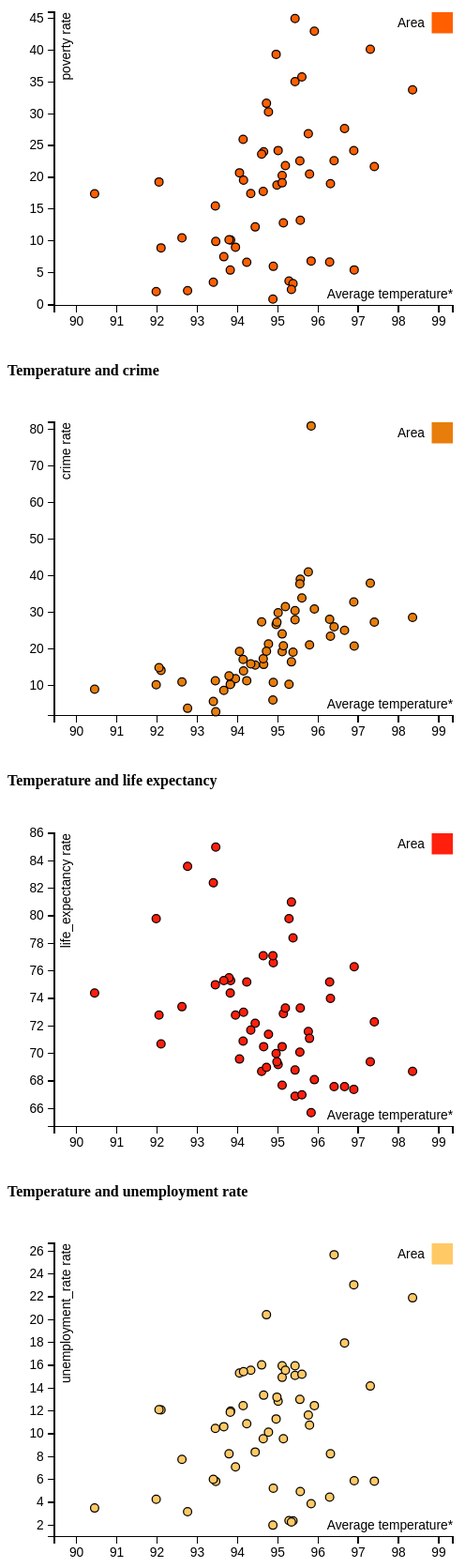
D3 v3 page, settled after 480 driven frames (8 s of simulated time); the page loaded 1 data file(s).


// ── js/scatterplot-script.js

/*
 * GLOBAL
 */


  var margin = {top: 20, right: 20, bottom: 30, left: 40},
      width = 400 - margin.left - margin.right,
      height = 300 - margin.top - margin.bottom;

  /*
   * value accessor - returns the value to encode for a given data object.
   * scale - maps value to a visual display encoding, such as a pixel position.
   * map function - maps from data value to display value
   * axis - sets up axis
   */

  // setup x
  var xValue = function(d) { return d.temp;}, // data -> value
      xScale = d3.scale.linear().range([0, width]), // value -> display
      xMap = function(d) { return xScale(xValue(d));}, // data -> display
      xAxis = d3.svg.axis().scale(xScale).orient("bottom");


      // add the tooltip area to the webpage
      var tooltip = d3.select("body").append("div")
          .attr("class", "tooltip")
          .style("opacity", 0);




            function responsivefy(svg) {
                // get container + svg aspect ratio
                var container = d3.select(svg.node().parentNode),
                    width = parseInt(svg.style("width")),
                    height = parseInt(svg.style("height")),
                    aspect = width / height;

                // add viewBox and preserveAspectRatio properties,
                // and call resize so that svg resizes on inital page load
                svg.attr("viewBox", "0 0 " + width + " " + height)
                    .attr("perserveAspectRatio", "xMinYMid")
                    .call(resize);

                // to register multiple listeners for same event type,
                // you need to add namespace, i.e., 'click.foo'
                // necessary if you call invoke this function for multiple svgs
                // api docs: https://github.com/mbostock/d3/wiki/Selections#on
                d3.select(window).on("resize." + container.attr("id"), resize);

                // get width of container and resize svg to fit it
                function resize() {
                    var targetWidth = parseInt(container.style("width"));
                    svg.attr("width", targetWidth);
                    svg.attr("height", Math.round(targetWidth / aspect));
                }
            }


/*
 * END GLOBAL
 */







    /*
     * START UNEMPLOYMENT PLOT
     */


    // setup y
    var yValue = function(d) { return d.unemployment_rate;}, // data -> value
        yScale = d3.scale.linear().range([height, 0]), // value -> display
        yMap = function(d) { return yScale(yValue(d));}, // data -> display
        yAxis = d3.svg.axis().scale(yScale).orient("left");

        // setup fill color
        var cValue = function(d) { return d.designation;},
            color = d3.scale.category10()
            	.range(['#ffc966']);


    // add the graph canvas to the body of the webpage
    var svg = d3.select("#unemployment_rate-scatterplot").append("svg")
        .attr("width", width + margin.left + margin.right)
        .attr("height", height + margin.top + margin.bottom)
         .call(responsivefy)
      .append("g")
        .attr("transform", "translate(" + margin.left + "," + margin.top + ")");



    // load data
    d3.csv("js/demographics.csv", function(error, data) {

      // change string (from CSV) into number format
      data.forEach(function(d) {
        d.temp = +d.temp;
        d.unemployment_rate = +d.unemployment_rate;
    //    console.log(d);
      });

      // don't want dots overlapping axis, so add in buffer to data domain
      xScale.domain([d3.min(data, xValue)-1, d3.max(data, xValue)+1]);
      yScale.domain([d3.min(data, yValue)-1, d3.max(data, yValue)+1]);

      // x-axis
      svg.append("g")
          .attr("class", "x axis")
          .attr("transform", "translate(0," + height + ")")
          .call(xAxis)
        .append("text")
          .attr("class", "label")
          .attr("x", width)
          .attr("y", -6)
          .style("text-anchor", "end")
          .text("Average temperature*");

      // y-axis
      svg.append("g")
          .attr("class", "y axis")
          .call(yAxis)
        .append("text")
          .attr("class", "label")
          .attr("transform", "rotate(-90)")
          .attr("y", 6)
          .attr("dy", ".71em")
          .style("text-anchor", "end")
          .text("unemployment_rate rate");

      // draw dots
      svg.selectAll(".dot")
          .data(data)
        .enter().append("circle")
          .attr("class", "dot")
          .attr("r", 3.5)
          .attr("cx", xMap)
          .attr("cy", yMap)
          .style("fill", function(d) { return color(cValue(d));})
          .on("mouseover", function(d) {
              tooltip.transition()
                   .duration(200)
                   .style("opacity", .9);
              tooltip.html("<div class=\"d3-box\"><strong>" + d.csa2010 + "</strong><br/> Temp = " + xValue(d) +"&#176;"
    	        + "<br>Unemployment= " + yValue(d) + "</div>")
                   .style("left", (d3.event.pageX + 5) + "px")
                   .style("top", (d3.event.pageY - 28) + "px");
          })
          .on("mouseout", function(d) {
              tooltip.transition()
                   .duration(500)
                   .style("opacity", 0);
          });

      // draw legend
      var legend = svg.selectAll(".legend")
          .data(color.domain())
        .enter().append("g")
          .attr("class", "legend")
          .attr("transform", function(d, i) { return "translate(0," + i * 20 + ")"; });

      // draw legend colored rectangles
      legend.append("rect")
          .attr("x", width - 18)
          .attr("width", 18)
          .attr("height", 18)
          .style("fill", color);

      // draw legend text
      legend.append("text")
          .attr("x", width - 24)
          .attr("y", 9)
          .attr("dy", ".35em")
          .style("text-anchor", "end")
          .text(function(d) { return d;})
    });

    /*
     * END UNEMPLOYMENT PLOT
     */



  /*
   * START LIFE EXP PLOT - ADD 1 TO ALL VARIABLES
   */


  // setup y
  var yValue1 = function(d) { return d.life_expectancy;}, // data -> value
      yScale1 = d3.scale.linear().range([height, 0]), // value -> display
      yMap1 = function(d) { return yScale1(yValue1(d));}, // data -> display
      yAxis1 = d3.svg.axis().scale(yScale1).orient("left");

      // setup fill color
      var cValue1 = function(d) { return d.designation;},
          color1 = d3.scale.category10()
          	.range(['#ff1f0d']);

  // add the graph canvas to the body of the webpage
  var svg1 = d3.select("#life_expectancy-scatterplot").append("svg")
      .attr("width", width + margin.left + margin.right)
      .attr("height", height + margin.top + margin.bottom)
       .call(responsivefy)
    .append("g")
      .attr("transform", "translate(" + margin.left + "," + margin.top + ")");



  // load data
  d3.csv("js/demographics.csv", function(error, data) {

    // change string (from CSV) into number format
    data.forEach(function(d) {
      d.temp = +d.temp;
      d.life_expectancy = +d.life_expectancy;
  //    console.log(d);
    });

    // don't want dots overlapping axis, so add in buffer to data domain
    xScale.domain([d3.min(data, xValue)-1, d3.max(data, xValue)+1]);
    yScale1.domain([d3.min(data, yValue1)-1, d3.max(data, yValue1)+1]);

    // x-axis
    svg1.append("g")
        .attr("class", "x axis")
        .attr("transform", "translate(0," + height + ")")
        .call(xAxis)
      .append("text")
        .attr("class", "label")
        .attr("x", width)
        .attr("y", -6)
        .style("text-anchor", "end")
        .text("Average temperature*");

    // y-axis
    svg1.append("g")
        .attr("class", "y axis")
        .call(yAxis1)
      .append("text")
        .attr("class", "label")
        .attr("transform", "rotate(-90)")
        .attr("y", 6)
        .attr("dy", ".71em")
        .style("text-anchor", "end")
        .text("life_expectancy rate");

    // draw dots
    svg1.selectAll(".dot")
        .data(data)
      .enter().append("circle")
        .attr("class", "dot")
        .attr("r", 3.5)
        .attr("cx", xMap)
        .attr("cy", yMap1)
        .style("fill", function(d) { return color1(cValue1(d));})
        .on("mouseover", function(d) {
            tooltip.transition()
                 .duration(200)
                 .style("opacity", .9);
            tooltip.html("<div class=\"d3-box\"><strong>" + d.csa2010 + "</strong><br/> Temp = " + xValue(d) +"&#176;"
  	        + "<br>Life expectancy= " + yValue1(d) + "</div>")
                 .style("left", (d3.event.pageX + 5) + "px")
                 .style("top", (d3.event.pageY - 28) + "px");
        })
        .on("mouseout", function(d) {
            tooltip.transition()
                 .duration(500)
                 .style("opacity", 0);
        });

    // draw legend
    var legend1 = svg1.selectAll(".legend")
        .data(color1.domain())
      .enter().append("g")
        .attr("class", "legend")
        .attr("transform", function(d, i) { return "translate(0," + i * 20 + ")"; });

    // draw legend colored rectangles
    legend1.append("rect")
        .attr("x", width - 18)
        .attr("width", 18)
        .attr("height", 18)
        .style("fill", color1);

    // draw legend text
    legend1.append("text")
        .attr("x", width - 24)
        .attr("y", 9)
        .attr("dy", ".35em")
        .style("text-anchor", "end")
        .text(function(d) { return d;})
  });

  /*
   * END LIFE EXP PLOT
   */



    /*
     * START CRIME PLOT - ADD 2 TO ALL VARIABLES
     */

     // setup y
     var yValue2 = function(d) { return d.crime;}, // data -> value
         yScale2 = d3.scale.linear().range([height, 0]), // value -> display
         yMap2 = function(d) { return yScale2(yValue2(d));}, // data -> display
         yAxis2 = d3.svg.axis().scale(yScale2).orient("left");

         // setup fill color
         var cValue2 = function(d) { return d.designation;},
             color2 = d3.scale.category10()
             	.range(['#e87d0c']);

     // add the graph canvas to the body of the webpage
     var svg2 = d3.select("#crime-scatterplot").append("svg")
         .attr("width", width + margin.left + margin.right)
         .attr("height", height + margin.top + margin.bottom)
          .call(responsivefy)
       .append("g")
         .attr("transform", "translate(" + margin.left + "," + margin.top + ")");


     // load data
     d3.csv("js/demographics.csv", function(error, data) {

       // change string (from CSV) into number format
       data.forEach(function(d) {
         d.temp = +d.temp;
         d.crime = +d.crime;
     //    console.log(d);
       });

       // don't want dots overlapping axis, so add in buffer to data domain
       xScale.domain([d3.min(data, xValue)-1, d3.max(data, xValue)+1]);
       yScale2.domain([d3.min(data, yValue2)-1, d3.max(data, yValue2)+1]);

       // x-axis
       svg2.append("g")
           .attr("class", "x axis")
           .attr("transform", "translate(0," + height + ")")
           .call(xAxis)
         .append("text")
           .attr("class", "label")
           .attr("x", width)
           .attr("y", -6)
           .style("text-anchor", "end")
           .text("Average temperature*");

       // y-axis
       svg2.append("g")
           .attr("class", "y axis")
           .call(yAxis2)
         .append("text")
           .attr("class", "label")
           .attr("transform", "rotate(-90)")
           .attr("y", 6)
           .attr("dy", ".71em")
           .style("text-anchor", "end")
           .text("crime rate");

       // draw dots
       svg2.selectAll(".dot")
           .data(data)
         .enter().append("circle")
           .attr("class", "dot")
           .attr("r", 3.5)
           .attr("cx", xMap)
           .attr("cy", yMap2)
           .style("fill", function(d) { return color2(cValue2(d));})
           .on("mouseover", function(d) {
               tooltip.transition()
                    .duration(200)
                    .style("opacity", .9);
               tooltip.html("<div class=\"d3-box\"><strong>" + d.csa2010 + "</strong><br/> Temp = " + xValue(d) +"&#176;"
     	        + "<br>Crime= " + yValue2(d) + "</div>")
                    .style("left", (d3.event.pageX + 5) + "px")
                    .style("top", (d3.event.pageY - 28) + "px");
           })
           .on("mouseout", function(d) {
               tooltip.transition()
                    .duration(500)
                    .style("opacity", 0);
           });

       // draw legend
       var legend2 = svg2.selectAll(".legend")
           .data(color2.domain())
         .enter().append("g")
           .attr("class", "legend")
           .attr("transform", function(d, i) { return "translate(0," + i * 20 + ")"; });

       // draw legend colored rectangles
       legend2.append("rect")
           .attr("x", width - 18)
           .attr("width", 18)
           .attr("height", 18)
           .style("fill", color2);

       // draw legend text
       legend2.append("text")
           .attr("x", width - 24)
           .attr("y", 9)
           .attr("dy", ".35em")
           .style("text-anchor", "end")
           .text(function(d) { return d;})
     });



    /*
     * END CRIME PLOT
     */



 /*
  * START POVERTY PLOT - ADD 3 TO ALL VARIABLES
  */

  // setup y
  var yValue3 = function(d) { return d.poverty;}, // data -> value
      yScale3 = d3.scale.linear().range([height, 0]), // value -> display
      yMap3 = function(d) { return yScale3(yValue3(d));}, // data -> display
      yAxis3 = d3.svg.axis().scale(yScale3).orient("left");

      // setup fill color
      var cValue3 = function(d) { return d.designation;},
          color3 = d3.scale.category10()
            .range(['#ff5f00']);

  // add the graph canvas to the body of the webpage
  var svg3 = d3.select("#poverty-scatterplot").append("svg")
      .attr("width", width + margin.left + margin.right)
      .attr("height", height + margin.top + margin.bottom)
      .call(responsivefy)
    .append("g")
      .attr("transform", "translate(" + margin.left + "," + margin.top + ")");



  // load data
  d3.csv("js/demographics.csv", function(error, data) {

    // change string (from CSV) into number format
    data.forEach(function(d) {
      d.temp = +d.temp;
      d.poverty = +d.poverty;
  //    console.log(d);
    });

    // don't want dots overlapping axis, so add in buffer to data domain
    xScale.domain([d3.min(data, xValue)-1, d3.max(data, xValue)+1]);
    yScale3.domain([d3.min(data, yValue3)-1, d3.max(data, yValue3)+1]);

    // x-axis
    svg3.append("g")
        .attr("class", "x axis")
        .attr("transform", "translate(0," + height + ")")
        .call(xAxis)
      .append("text")
        .attr("class", "label")
        .attr("x", width)
        .attr("y", -6)
        .style("text-anchor", "end")
        .text("Average temperature*");

    // y-axis
    svg3.append("g")
        .attr("class", "y axis")
        .call(yAxis3)
      .append("text")
        .attr("class", "label")
        .attr("transform", "rotate(-90)")
        .attr("y", 6)
        .attr("dy", ".71em")
        .style("text-anchor", "end")
        .text("poverty rate");

    // draw dots
    svg3.selectAll(".dot")
        .data(data)
      .enter().append("circle")
        .attr("class", "dot")
        .attr("r", 3.5)
        .attr("cx", xMap)
        .attr("cy", yMap3)
        .style("fill", function(d) { return color3(cValue3(d));})
        .on("mouseover", function(d) {
            tooltip.transition()
                 .duration(200)
                 .style("opacity", .9);
            tooltip.html("<div class=\"d3-box\"><strong>" + d.csa2010 + "</strong><br/> Temp = " + xValue(d) +"&#176;"
            + "<br>Poverty= " + yValue3(d) + "</div>")
                 .style("left", (d3.event.pageX + 5) + "px")
                 .style("top", (d3.event.pageY - 28) + "px");
        })
        .on("mouseout", function(d) {
            tooltip.transition()
                 .duration(500)
                 .style("opacity", 0);
        });

    // draw legend
    var legend3 = svg3.selectAll(".legend")
        .data(color3.domain())
      .enter().append("g")
        .attr("class", "legend")
        .attr("transform", function(d, i) { return "translate(0," + i * 20 + ")"; });

    // draw legend colored rectangles
    legend3.append("rect")
        .attr("x", width - 18)
        .attr("width", 18)
        .attr("height", 18)
        .style("fill", color3);

    // draw legend text
    legend3.append("text")
        .attr("x", width - 24)
        .attr("y", 9)
        .attr("dy", ".35em")
        .style("text-anchor", "end")
        .text(function(d) { return d;})
  });



 /*
  * END POVERTY PLOT
  */


### data: js/demographics.csv
objectid, designation, csa2010, temp, poverty, crime, life_expectancy, unemployment_rate
1, Area, Allendale/Irvington/S. Hilton, 94.05, 20.7, 19.36, 69.6, 15.32
2, Area, Beechfield/Ten Hills/West Hills, 92.62, 10.47, 11.01, 73.4, 7.76
3, Area, Belair-Edison, 95.11, 20.27, 19.29, 70.5, 14.94
4, Area, Brooklyn/Curtis Bay/Hawkins Point, 95.01, 24.21, 29.91, 69.2, 12.85
5, Area, Canton, 95.28, 3.66, 10.37, 79.8, 2.39
6, Area, Cedonia/Frankford, 94.44, 12.18, 15.62, 72.2, 8.4
7, Area, Cherry Hill, 94.96, 39.34, 26.7, 70, 11.3
8, Area, Chinquapin Park/Belvedere, 93.83, 10.13, 10.57, 75.3, 11.98
9, Area, Claremont/Armistead, 94.65, 24, 15.79, 70.5, 13.38
10, Area, Clifton-Berea, 96.66, 27.65, 25.12, 67.6, 17.96
11, Area, Cross-Country/Cheswolde, 93.46, 9.89, 2.84, 85, 5.83
12, Area, Dickeyville/Franklintown, 90.45, 17.41, 9.02, 74.4, 3.49
13, Area, Dorchester/Ashburton, 94.33, 17.45, 15.95, 71.7, 15.56
14, Area, Downtown/Seton Hill, 95.83, 6.82, 80.98, 65.7, 3.87
15, Area, Edmondson Village, 92.10, 8.89, 14.18, 70.7, 12.09
16, Area, Fells Point, 95.38, 3.26, 19.14, 78.4, 2.37
17, Area, Forest Park/Walbrook, 92.05, 19.26, 14.93, 72.8, 12.12
18, Area, Glen-Fallstaff, 94.64, 17.76, 17.37, 77.1, 9.57
19, Area, Greater Charles Village/Barclay, 96.31, 18.99, 23.49, 74, 8.24
20, Area, Greater Govans, 94.15, 19.53, 14.04, 73, 15.45
21, Area, Greater Mondawmin, 94.98, 18.77, 27.35, 69.4, 13.21
22, Area, Greater Roland Park/Poplar Hill, 92.76, 2.15, 3.8, 83.6, 3.17
23, Area, Greater Rosemont, 94.60, 23.63, 27.42, 68.7, 16.03
55, Area, Greenmount East, 96.89, 24.2, 32.87, 67.4, 23.06
24, Area, Hamilton, 93.95, 9, 11.92, 72.8, 7.1
52, Area, Harbor East/Little Italy, 95.76, 26.86, 41.06, 71.6, 11.64
25, Area, Harford/Echodale, 93.79, 10.16, 12.65, 75.5, 8.24
26, Area, Highlandtown, 96.29, 6.65, 28.14, 75.2, 4.44
27, Area, Howard Park/West Arlington, 93.45, 15.47, 11.31, 75, 10.47
28, Area, Inner Harbor/Federal Hill, 95.34, 2.34, 16.49, 81, 2.27
29, Area, Lauraville, 93.66, 7.49, 8.72, 75.3, 10.62
30, Area, Loch Raven, 93.82, 5.39, 10.32, 74.4, 11.89
31, Area, Madison/East End, 98.35, 33.74, 28.66, 68.7, 21.91
32, Area, Medfield/Hampden/Woodberry/Remington, 94.89, 5.98, 10.87, 76.6, 5.22
54, Area, Midtown, 96.90, 5.42, 20.84, 76.3, 5.89
33, Area, Midway/Coldstream, 96.40, 22.6, 26.08, 67.6, 25.69
34, Area, Morrell Park/Violetville, 95.14, 12.81, 20.86, 72.9, 9.57
35, Area, Mount Washington/Coldspring, 91.98, 2, 10.26, 79.8, 4.26
36, Area, North Baltimore/Guilford/Homeland, 93.40, 3.48, 5.67, 82.4, 6.01
37, Area, Northwood, 94.23, 6.61, 11.36, 75.2, 10.88
51, Area, Oldtown/Middle East, 97.30, 40.13, 38.02, 69.4, 14.18
38, Area, Orangeville/East Highlandtown, 95.56, 13.24, 39.1, 73.3, 4.94
39, Area, Patterson Park North & East, 97.40, 21.69, 27.36, 72.3, 5.85
40, Area, Penn North/Reservoir Hill, 94.14, 25.96, 17.17, 70.9, 12.46
41, Area, Pimlico/Arlington/Hilltop, 95.11, 19.12, 24.12, 67.7, 15.95
42, Area, Poppleton/The Terraces/Hollins Market, 95.43, 44.97, 30.48, 66.9, 15.96
43, Area, Sandtown-Winchester/Harlem Park, 95.43, 35.05, 27.99, 68.8, 15.12
44, Area, South Baltimore, 94.88, 0.83, 6.09, 77.1, 1.99
45, Area, Southeastern, 94.77, 30.28, 21.41, 71.4, 10.14
46, Area, Southern Park Heights, 94.72, 31.63, 19.42, 69, 20.43
47, Area, Southwest Baltimore, 95.60, 35.78, 33.94, 67, 15.22
48, Area, The Waverlies, 95.79, 20.51, 21.15, 71.1, 10.75
53, Area, Upton/Druid Heights, 95.91, 42.98, 30.94, 68.1, 12.47
49, Area, Washington Village/Pigtown, 95.55, 22.57, 37.8, 70.1, 13.01
50, Area, Westport/Mount Winans/Lakeland, 95.19, 21.82, 31.61, 73.3, 15.57